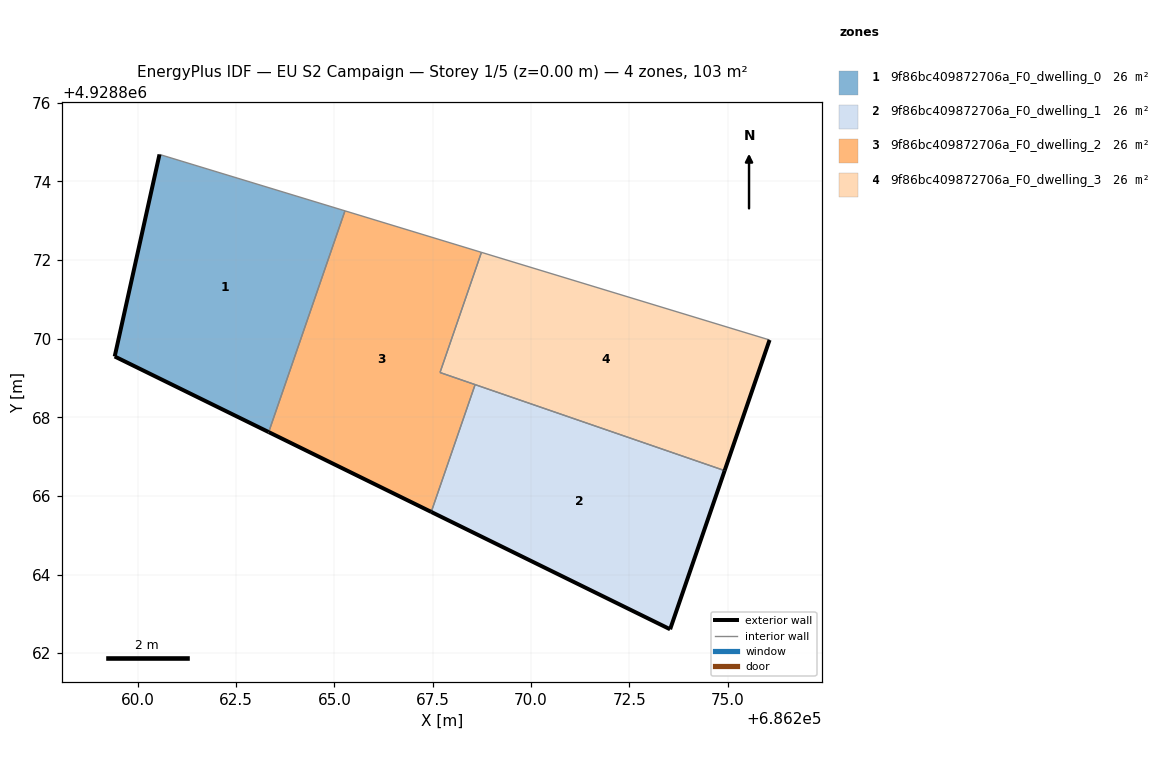
=== STOREY PLAN SPEC (per zone: floor XY polygon, exterior-wall plan segments, windows/doors) ===
zone 1: 9f86bc409872706a_F0_dwelling_0  (25.8 m²)
  floor: (686263.33, 4928867.62) (686265.27, 4928873.25) (686260.55, 4928874.69) (686259.41, 4928869.55)
  exterior wall: (686263.33, 4928867.62) – (686259.41, 4928869.55)  [4.4 m]
  exterior wall: (686259.41, 4928869.55) – (686260.55, 4928874.69)  [5.3 m]
  interior walls: 2
zone 2: 9f86bc409872706a_F0_dwelling_1  (25.8 m²)
  floor: (686273.54, 4928862.61) (686274.93, 4928866.64) (686268.58, 4928868.83) (686267.46, 4928865.59)
  exterior wall: (686273.54, 4928862.61) – (686267.46, 4928865.59)  [6.8 m]
  exterior wall: (686274.93, 4928866.64) – (686273.54, 4928862.61)  [4.3 m]
  interior walls: 2
zone 3: 9f86bc409872706a_F0_dwelling_2  (25.8 m²)
  floor: (686267.46, 4928865.59) (686268.58, 4928868.83) (686267.69, 4928869.14) (686268.74, 4928872.20) (686265.27, 4928873.25) (686263.33, 4928867.62)
  exterior wall: (686267.46, 4928865.59) – (686263.33, 4928867.62)  [4.6 m]
  interior walls: 5
zone 4: 9f86bc409872706a_F0_dwelling_3  (25.8 m²)
  floor: (686274.93, 4928866.64) (686276.07, 4928869.97) (686268.74, 4928872.20) (686267.69, 4928869.14)
  exterior wall: (686276.07, 4928869.97) – (686274.93, 4928866.64)  [3.5 m]
  interior walls: 4

=== DERIVED (storey summary) ===
Building: EU S2 Campaign
Storey: 1 of 5  (floor level z = 0.00 m)
Storey gross floor area: 103.3 m²
Zones on this storey: 4
  - 9f86bc409872706a_F0_dwelling_0: floor 25.8 m²; exterior wall 9.6 m (28.9 m²); WWR 0.0%
  - 9f86bc409872706a_F0_dwelling_1: floor 25.8 m²; exterior wall 11.0 m (33.1 m²); WWR 0.0%
  - 9f86bc409872706a_F0_dwelling_2: floor 25.8 m²; exterior wall 4.6 m (13.8 m²); WWR 0.0%
  - 9f86bc409872706a_F0_dwelling_3: floor 25.8 m²; exterior wall 3.5 m (10.5 m²); WWR 0.0%
Zone adjacency (shared interzone walls):
  - 9f86bc409872706a_F0_dwelling_0 ↔ 9f86bc409872706a_F0_dwelling_2
  - 9f86bc409872706a_F0_dwelling_1 ↔ 9f86bc409872706a_F0_dwelling_2
  - 9f86bc409872706a_F0_dwelling_1 ↔ 9f86bc409872706a_F0_dwelling_3
  - 9f86bc409872706a_F0_dwelling_2 ↔ 9f86bc409872706a_F0_dwelling_3